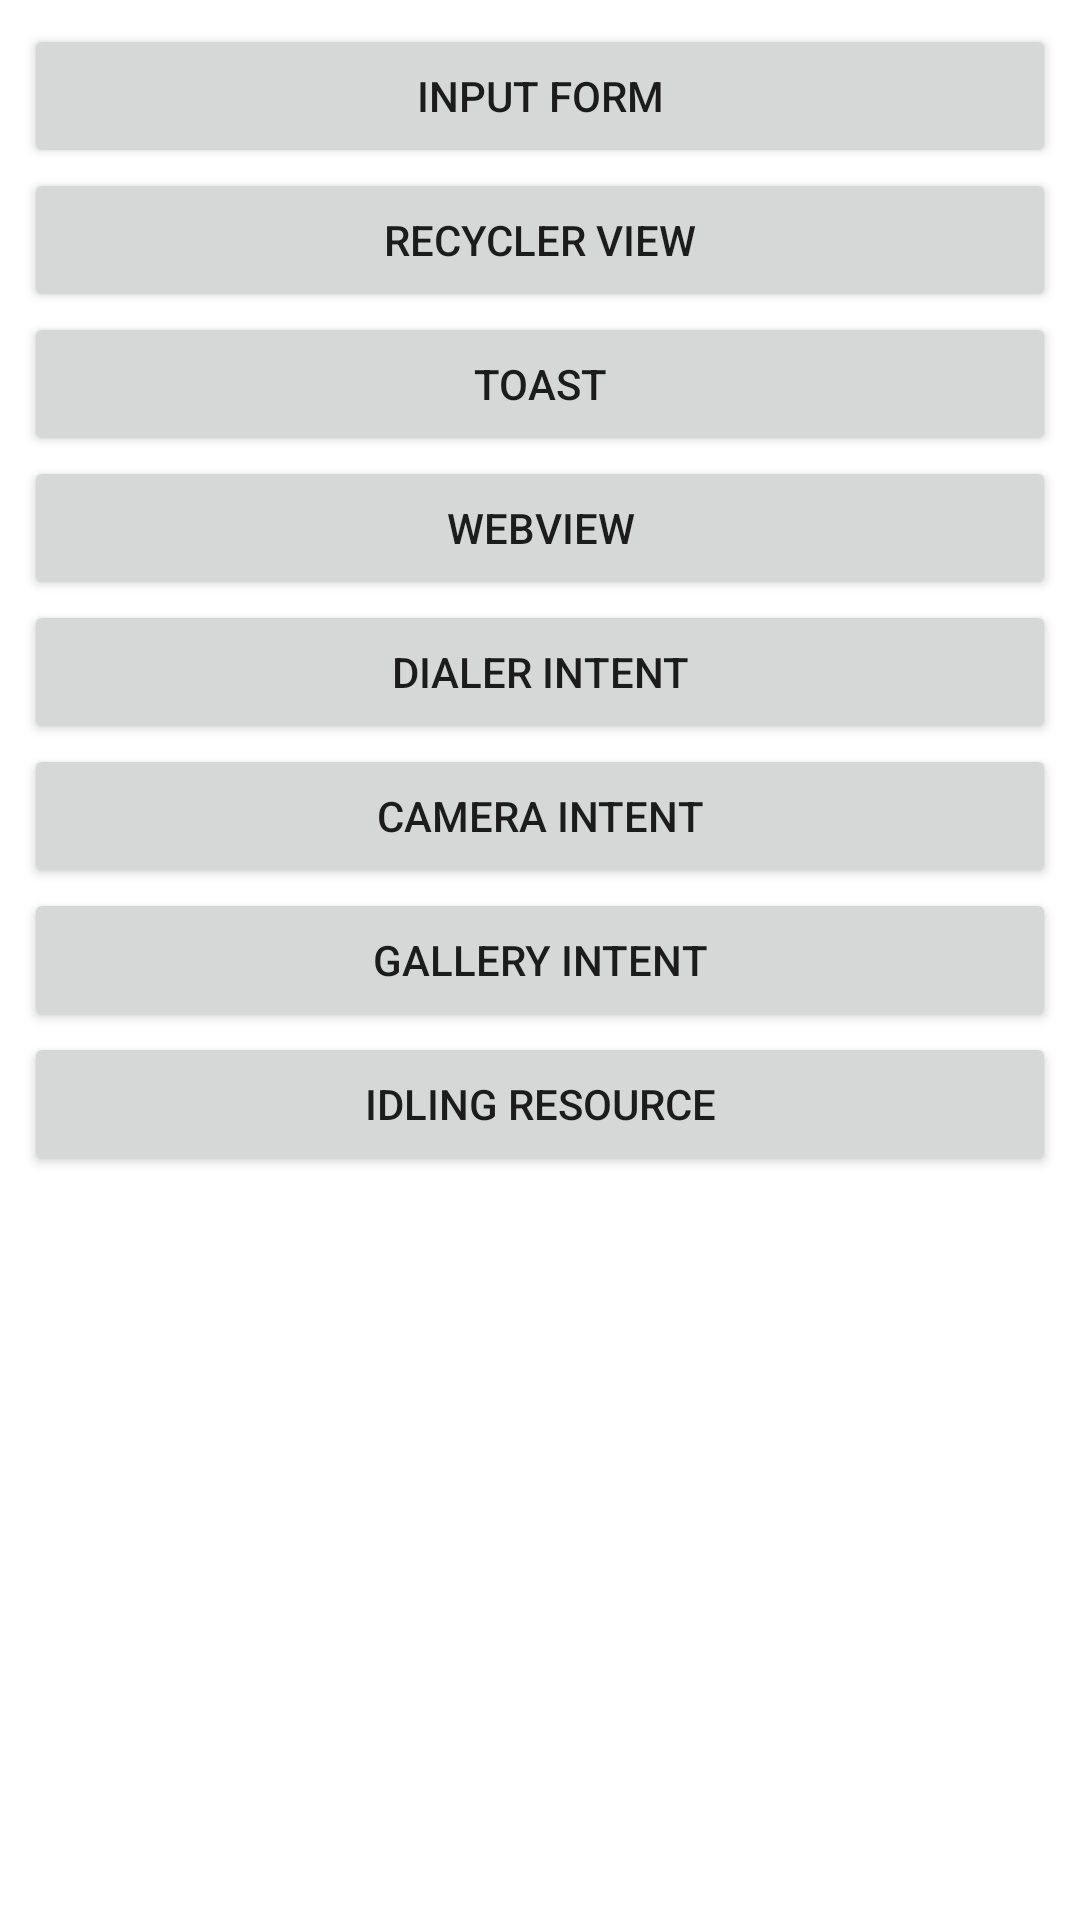

The Android layout XML behind this screen, and the referenced resources:
<!-- AndroidManifest.xml: application theme Theme.EspressoTemplate -->
<!-- res/layout/activity_main.xml -->
<?xml version="1.0" encoding="utf-8"?>
<androidx.constraintlayout.widget.ConstraintLayout xmlns:android="http://schemas.android.com/apk/res/android"
    xmlns:app="http://schemas.android.com/apk/res-auto"
    xmlns:tools="http://schemas.android.com/tools"
    android:layout_width="match_parent"
    android:layout_height="match_parent"
    android:padding="8dp"
    android:id="@+id/main"
    tools:context=".MainActivity">

    <Button
        android:id="@+id/login_btn"
        android:layout_width="match_parent"
        android:layout_height="wrap_content"
        android:text="Input form"
        app:layout_constraintEnd_toEndOf="parent"
        app:layout_constraintStart_toStartOf="parent"
        app:layout_constraintTop_toTopOf="parent"
        android:onClick="openLoginForm"/>

    <Button
        android:id="@+id/recycler_btn"
        android:layout_width="match_parent"
        android:layout_height="wrap_content"
        android:text="Recycler View"
        app:layout_constraintTop_toBottomOf="@+id/login_btn"
        tools:layout_editor_absoluteX="1dp" />

    <Button
        android:id="@+id/toast_btn"
        android:layout_width="match_parent"
        android:layout_height="wrap_content"
        android:text="Toast"
        app:layout_constraintTop_toBottomOf="@+id/recycler_btn"
        tools:layout_editor_absoluteX="1dp"
        android:onClick="openToastActivity" />

    <Button
        android:id="@+id/webview_btn"
        android:layout_width="match_parent"
        android:layout_height="wrap_content"
        android:text="WebView"
        app:layout_constraintTop_toBottomOf="@+id/toast_btn"
        tools:layout_editor_absoluteX="1dp"
        android:onClick="openWebViewActivity" />

    <Button
        android:id="@+id/dialer_intent_btn"
        android:layout_width="match_parent"
        android:layout_height="wrap_content"
        android:text="Dialer intent"
        app:layout_constraintTop_toBottomOf="@+id/webview_btn" />

    <Button
        android:id="@+id/camera_intent_btn"
        android:layout_width="match_parent"
        android:layout_height="wrap_content"
        android:text="Camera intent"
        app:layout_constraintTop_toBottomOf="@+id/dialer_intent_btn" />

    <Button
        android:id="@+id/image_picker_intent_btn"
        android:layout_width="match_parent"
        android:layout_height="wrap_content"
        android:text="Gallery intent"
        app:layout_constraintTop_toBottomOf="@id/camera_intent_btn" />

    <Button
        android:id="@+id/idling_resource_btn"
        android:layout_width="match_parent"
        android:layout_height="wrap_content"
        android:text="Idling resource"
        app:layout_constraintTop_toBottomOf="@+id/image_picker_intent_btn" />
</androidx.constraintlayout.widget.ConstraintLayout>
<!-- resources referenced by this layout -->
<resources>
  <style name="Theme.EspressoTemplate" parent="Theme.MaterialComponents.DayNight.NoActionBar">
          
          <item name="colorPrimary">@color/purple_500</item>
          <item name="colorPrimaryVariant">@color/purple_700</item>
          <item name="colorOnPrimary">@color/white</item>
          
          <item name="colorSecondary">@color/teal_200</item>
          <item name="colorSecondaryVariant">@color/teal_700</item>
          <item name="colorOnSecondary">@color/black</item>
          
          <item name="android:statusBarColor" tools:targetApi="l">?attr/colorPrimaryVariant</item>
          
      </style>
  <!-- not gathered from this repository: default colours our renderer supplied (Android Studio template values) -->
  <color name="purple_500">#FF6200EE</color>
  <color name="purple_700">#FF3700B3</color>
  <color name="teal_200">#FF03DAC5</color>
  <color name="teal_700">#FF018786</color>
  <color name="black">#FF000000</color>
  <color name="white">#FFFFFFFF</color>
</resources>
